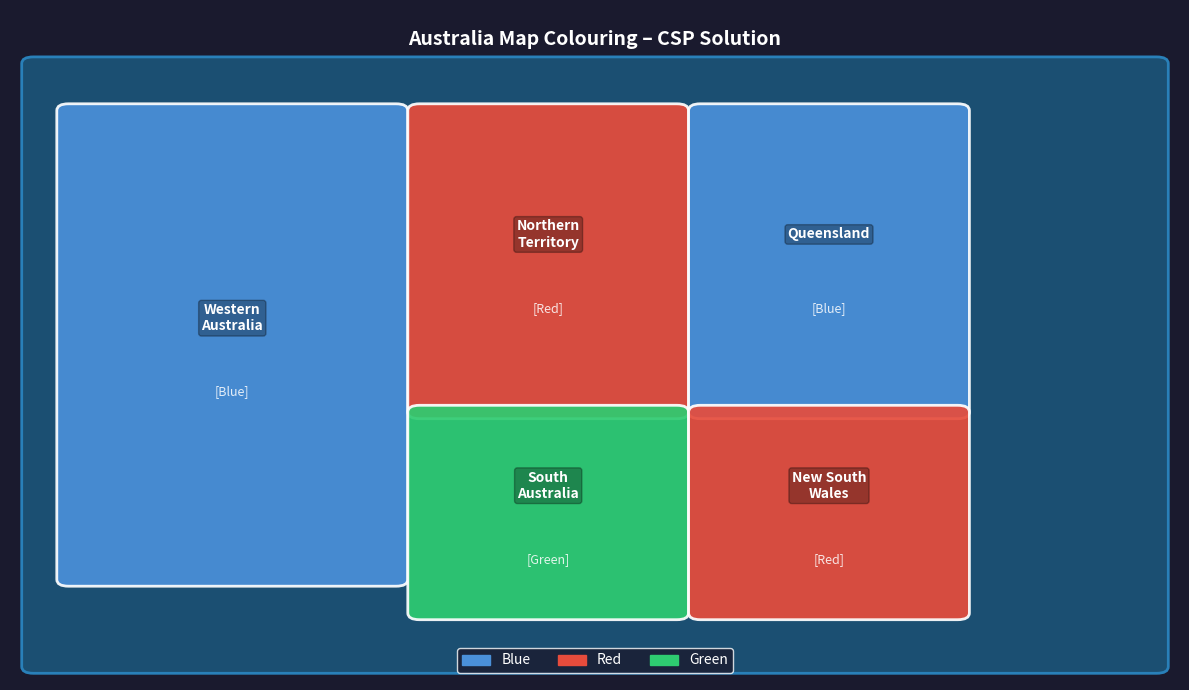

Python code for this plot:
import matplotlib.pyplot as plt
import matplotlib.patches as mpatches
from matplotlib.patches import FancyBboxPatch
import numpy as np


# Define the Regions and Adjacency

# Five main regions of Australia (simplified)
regions = [
    'WA',   # Western Australia
    'NT',   # Northern Territory
    'SA',   # South Australia
    'QLD',  # Queensland
    'NSW',  # New South Wales
]

# Adjacency list – which regions share a border
adjacency = {
    'WA':  ['NT', 'SA'],
    'NT':  ['WA', 'SA', 'QLD'],
    'SA':  ['WA', 'NT', 'QLD', 'NSW'],
    'QLD': ['NT', 'SA', 'NSW'],
    'NSW': ['SA', 'QLD'],
}

colours = ['Blue', 'Red', 'Green']

# CSP Solver using Backtracking

def is_valid(region, colour, assignment):
    """Check if assigning this colour to this region violates any constraint."""
    for neighbour in adjacency[region]:
        if neighbour in assignment and assignment[neighbour] == colour:
            return False  # Neighbour has the same colour – constraint violated!
    return True

def backtrack(assignment):
    """Recursively try to assign colours to all regions."""
    # Base case: all regions are assigned
    if len(assignment) == len(regions):
        return assignment

    # Pick the next unassigned region
    unassigned = [r for r in regions if r not in assignment]
    region = unassigned[0]

    # Try each colour
    for colour in colours:
        if is_valid(region, colour, assignment):
            assignment[region] = colour          # Assign colour
            result = backtrack(assignment)       # Recurse
            if result is not None:
                return result
            del assignment[region]               # Backtrack

    return None  # No valid colour found – trigger backtrack

# Solve the CSP


print("=" * 50)
print("   Australia Map Colouring – CSP Solver")
print("=" * 50)

solution = backtrack({})

if solution:
    print("\n✅ Solution Found!\n")
    for region, colour in solution.items():
        print(f"   {region:5s}  →  {colour}")
    print()
else:
    print("\n❌ No solution found.")

# Verify No Adjacent Regions Share a Colour

print("Constraint Check (no adjacent regions share a colour):")
all_ok = True
for region, neighbours in adjacency.items():
    for neighbour in neighbours:
        if solution[region] == solution[neighbour]:
            print(f"   ❌ VIOLATION: {region} and {neighbour} both have {solution[region]}")
            all_ok = False
if all_ok:
    print("   ✅ All constraints satisfied!\n")

#  Visualise the Coloured Map

colour_map = {
    'Blue':  '#4A90D9',
    'Red':   '#E74C3C',
    'Green': '#2ECC71',
}

# Approximate polygon coordinates for each region (schematic, not exact geo)
region_shapes = {
    'WA':  {'x': 0.05, 'y': 0.15, 'w': 0.28, 'h': 0.70},
    'NT':  {'x': 0.35, 'y': 0.40, 'w': 0.22, 'h': 0.45},
    'SA':  {'x': 0.35, 'y': 0.10, 'w': 0.22, 'h': 0.30},
    'QLD': {'x': 0.59, 'y': 0.40, 'w': 0.22, 'h': 0.45},
    'NSW': {'x': 0.59, 'y': 0.10, 'w': 0.22, 'h': 0.30},
}

region_labels = {
    'WA':  'Western\nAustralia',
    'NT':  'Northern\nTerritory',
    'SA':  'South\nAustralia',
    'QLD': 'Queensland',
    'NSW': 'New South\nWales',
}

fig, ax = plt.subplots(1, 1, figsize=(12, 7))
ax.set_xlim(0, 1)
ax.set_ylim(0, 1)
ax.axis('off')
fig.patch.set_facecolor('#1a1a2e')
ax.set_facecolor('#1a1a2e')

# Draw ocean background
ocean = FancyBboxPatch((0.02, 0.02), 0.96, 0.90,
                        boxstyle="round,pad=0.01",
                        facecolor='#1B4F72', edgecolor='#2980B9', linewidth=2)
ax.add_patch(ocean)

# Draw each region
for region, shape in region_shapes.items():
    c = colour_map[solution[region]]
    rect = FancyBboxPatch(
        (shape['x'], shape['y']), shape['w'], shape['h'],
        boxstyle="round,pad=0.01",
        facecolor=c, edgecolor='white', linewidth=2, alpha=0.92
    )
    ax.add_patch(rect)

    # Label
    cx = shape['x'] + shape['w'] / 2
    cy = shape['y'] + shape['h'] / 2
    ax.text(cx, cy + 0.04, region_labels[region],
            ha='center', va='center', fontsize=10,
            fontweight='bold', color='white',
            bbox=dict(boxstyle='round,pad=0.2', facecolor='black', alpha=0.3))
    ax.text(cx, cy - 0.07, f"[{solution[region]}]",
            ha='center', va='center', fontsize=9,
            color='white', alpha=0.85)

# Title
ax.text(0.5, 0.97, 'Australia Map Colouring – CSP Solution',
        ha='center', va='top', fontsize=14, fontweight='bold',
        color='white', transform=ax.transAxes)

# Legend
legend_patches = [mpatches.Patch(color=colour_map[c], label=c) for c in colours]
ax.legend(handles=legend_patches, loc='lower center',
          bbox_to_anchor=(0.5, 0.0), ncol=3,
          fontsize=10, facecolor='#1a1a2e',
          edgecolor='white', labelcolor='white')

plt.tight_layout()
plt.savefig('australia_map.png', dpi=120, bbox_inches='tight',
            facecolor=fig.get_facecolor())
plt.show()
print("Map saved to 'australia_map.png'")
